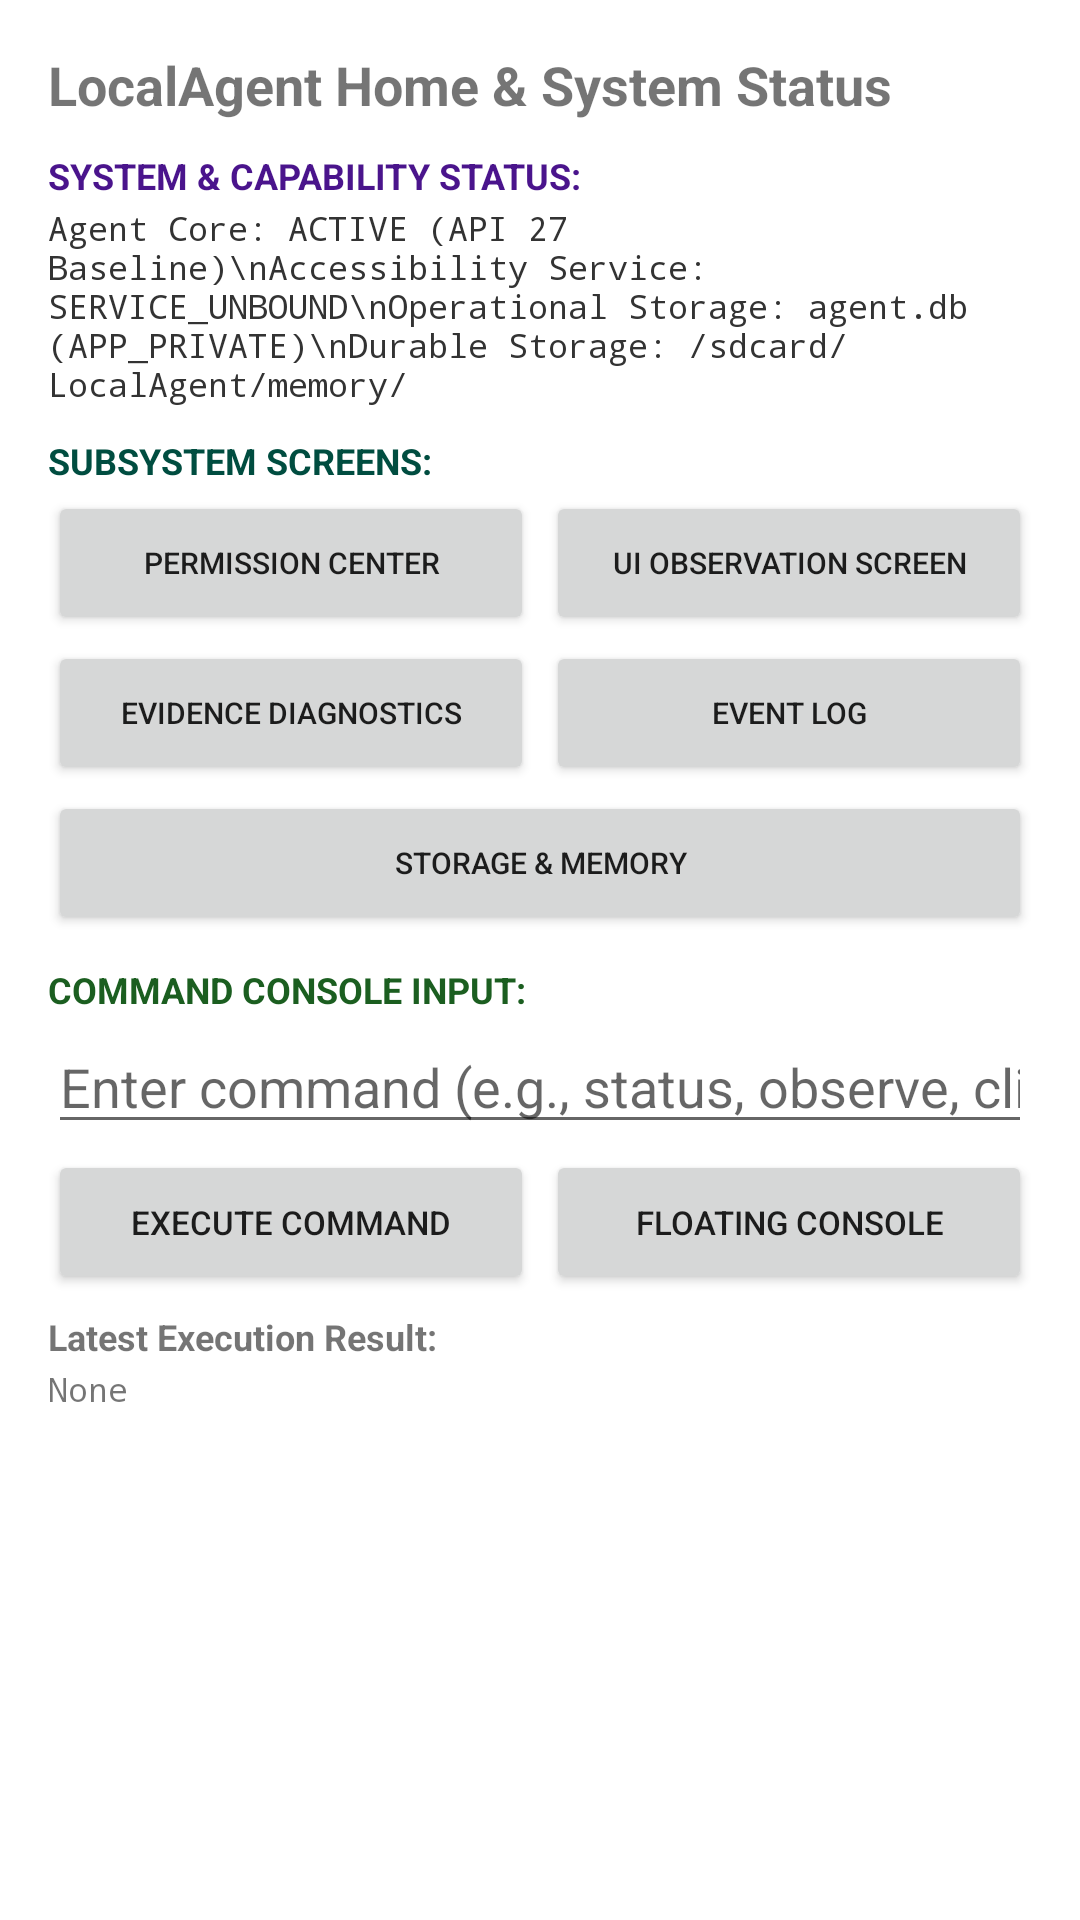

Write the Android layout XML for this screen, with the resource values it uses.
<!-- AndroidManifest.xml: application theme Theme.LocalAgent -->
<!-- res/layout/activity_main.xml -->
<?xml version="1.0" encoding="utf-8"?>
<LinearLayout xmlns:android="http://schemas.android.com/apk/res/android"
    android:layout_width="match_parent"
    android:layout_height="match_parent"
    android:orientation="vertical"
    android:padding="16dp">

    <TextView
        android:id="@+id/tvTitle"
        android:layout_width="match_parent"
        android:layout_height="wrap_content"
        android:text="LocalAgent Home &amp; System Status"
        android:textSize="18sp"
        android:textStyle="bold" />

    <TextView
        android:id="@+id/tvAgentStatusHeader"
        android:layout_width="match_parent"
        android:layout_height="wrap_content"
        android:layout_marginTop="10dp"
        android:text="SYSTEM &amp; CAPABILITY STATUS:"
        android:textSize="12sp"
        android:textStyle="bold"
        android:textColor="#4A148C" />

    <TextView
        android:id="@+id/tvSystemStatusSummary"
        android:layout_width="match_parent"
        android:layout_height="wrap_content"
        android:layout_marginTop="2dp"
        android:text="Agent Core: ACTIVE (API 27 Baseline)\nAccessibility Service: SERVICE_UNBOUND\nOperational Storage: agent.db (APP_PRIVATE)\nDurable Storage: /sdcard/LocalAgent/memory/"
        android:textSize="11sp"
        android:fontFamily="monospace"
        android:textColor="#333333" />

    <TextView
        android:id="@+id/tvNavigationHeader"
        android:layout_width="match_parent"
        android:layout_height="wrap_content"
        android:layout_marginTop="10dp"
        android:text="SUBSYSTEM SCREENS:"
        android:textSize="12sp"
        android:textStyle="bold"
        android:textColor="#004D40" />

    <LinearLayout
        android:layout_width="match_parent"
        android:layout_height="wrap_content"
        android:layout_marginTop="2dp"
        android:orientation="horizontal">

        <Button
            android:id="@+id/btnOpenPermissionCenterScreen"
            android:layout_width="0dp"
            android:layout_height="wrap_content"
            android:layout_weight="1"
            android:text="Permission Center"
            android:textSize="10sp" />

        <Button
            android:id="@+id/btnOpenObservationScreen"
            android:layout_width="0dp"
            android:layout_height="wrap_content"
            android:layout_weight="1"
            android:layout_marginStart="4dp"
            android:text="UI Observation Screen"
            android:textSize="10sp" />
    </LinearLayout>

    <LinearLayout
        android:layout_width="match_parent"
        android:layout_height="wrap_content"
        android:layout_marginTop="2dp"
        android:orientation="horizontal">

        <Button
            android:id="@+id/btnOpenEvidenceScreen"
            android:layout_width="0dp"
            android:layout_height="wrap_content"
            android:layout_weight="1"
            android:text="Evidence Diagnostics"
            android:textSize="10sp" />

        <Button
            android:id="@+id/btnOpenEventLogScreen"
            android:layout_width="0dp"
            android:layout_height="wrap_content"
            android:layout_weight="1"
            android:layout_marginStart="4dp"
            android:text="Event Log"
            android:textSize="10sp" />
    </LinearLayout>

    <LinearLayout
        android:layout_width="match_parent"
        android:layout_height="wrap_content"
        android:layout_marginTop="2dp"
        android:orientation="horizontal">

        <Button
            android:id="@+id/btnOpenStorageDiagnosticsScreen"
            android:layout_width="0dp"
            android:layout_height="wrap_content"
            android:layout_weight="1"
            android:text="Storage &amp; Memory"
            android:textSize="10sp" />
    </LinearLayout>

    <TextView
        android:id="@+id/tvCommandHeader"
        android:layout_width="match_parent"
        android:layout_height="wrap_content"
        android:layout_marginTop="10dp"
        android:text="COMMAND CONSOLE INPUT:"
        android:textSize="12sp"
        android:textStyle="bold"
        android:textColor="#1B5E20" />

    <EditText
        android:id="@+id/etCommandInput"
        android:layout_width="match_parent"
        android:layout_height="wrap_content"
        android:layout_marginTop="2dp"
        android:hint="Enter command (e.g., status, observe, click 7)"
        android:inputType="text" />

    <LinearLayout
        android:layout_width="match_parent"
        android:layout_height="wrap_content"
        android:layout_marginTop="2dp"
        android:orientation="horizontal">

        <Button
            android:id="@+id/btnExecute"
            android:layout_width="0dp"
            android:layout_height="wrap_content"
            android:layout_weight="1"
            android:text="Execute Command"
            android:textSize="11sp" />

        <Button
            android:id="@+id/btnToggleFloatingConsole"
            android:layout_width="0dp"
            android:layout_height="wrap_content"
            android:layout_weight="1"
            android:layout_marginStart="4dp"
            android:text="Floating Console"
            android:textSize="11sp" />
    </LinearLayout>

    <TextView
        android:id="@+id/tvLatestResultHeader"
        android:layout_width="match_parent"
        android:layout_height="wrap_content"
        android:layout_marginTop="6dp"
        android:text="Latest Execution Result:"
        android:textStyle="bold"
        android:textSize="12sp" />

    <TextView
        android:id="@+id/tvLatestResult"
        android:layout_width="match_parent"
        android:layout_height="wrap_content"
        android:layout_marginTop="2dp"
        android:text="None"
        android:textSize="11sp"
        android:fontFamily="monospace" />

</LinearLayout>
<!-- resources referenced by this layout -->
<resources>
  <style name="Theme.LocalAgent" parent="Theme.MaterialComponents.DayNight.DarkActionBar">
          <item name="colorPrimary">#2196F3</item>
          <item name="colorPrimaryVariant">#1976D2</item>
          <item name="colorOnPrimary">#FFFFFF</item>
          <item name="colorSecondary">#03DAC6</item>
          <item name="colorSecondaryVariant">#018786</item>
          <item name="colorOnSecondary">#000000</item>
      </style>
</resources>
